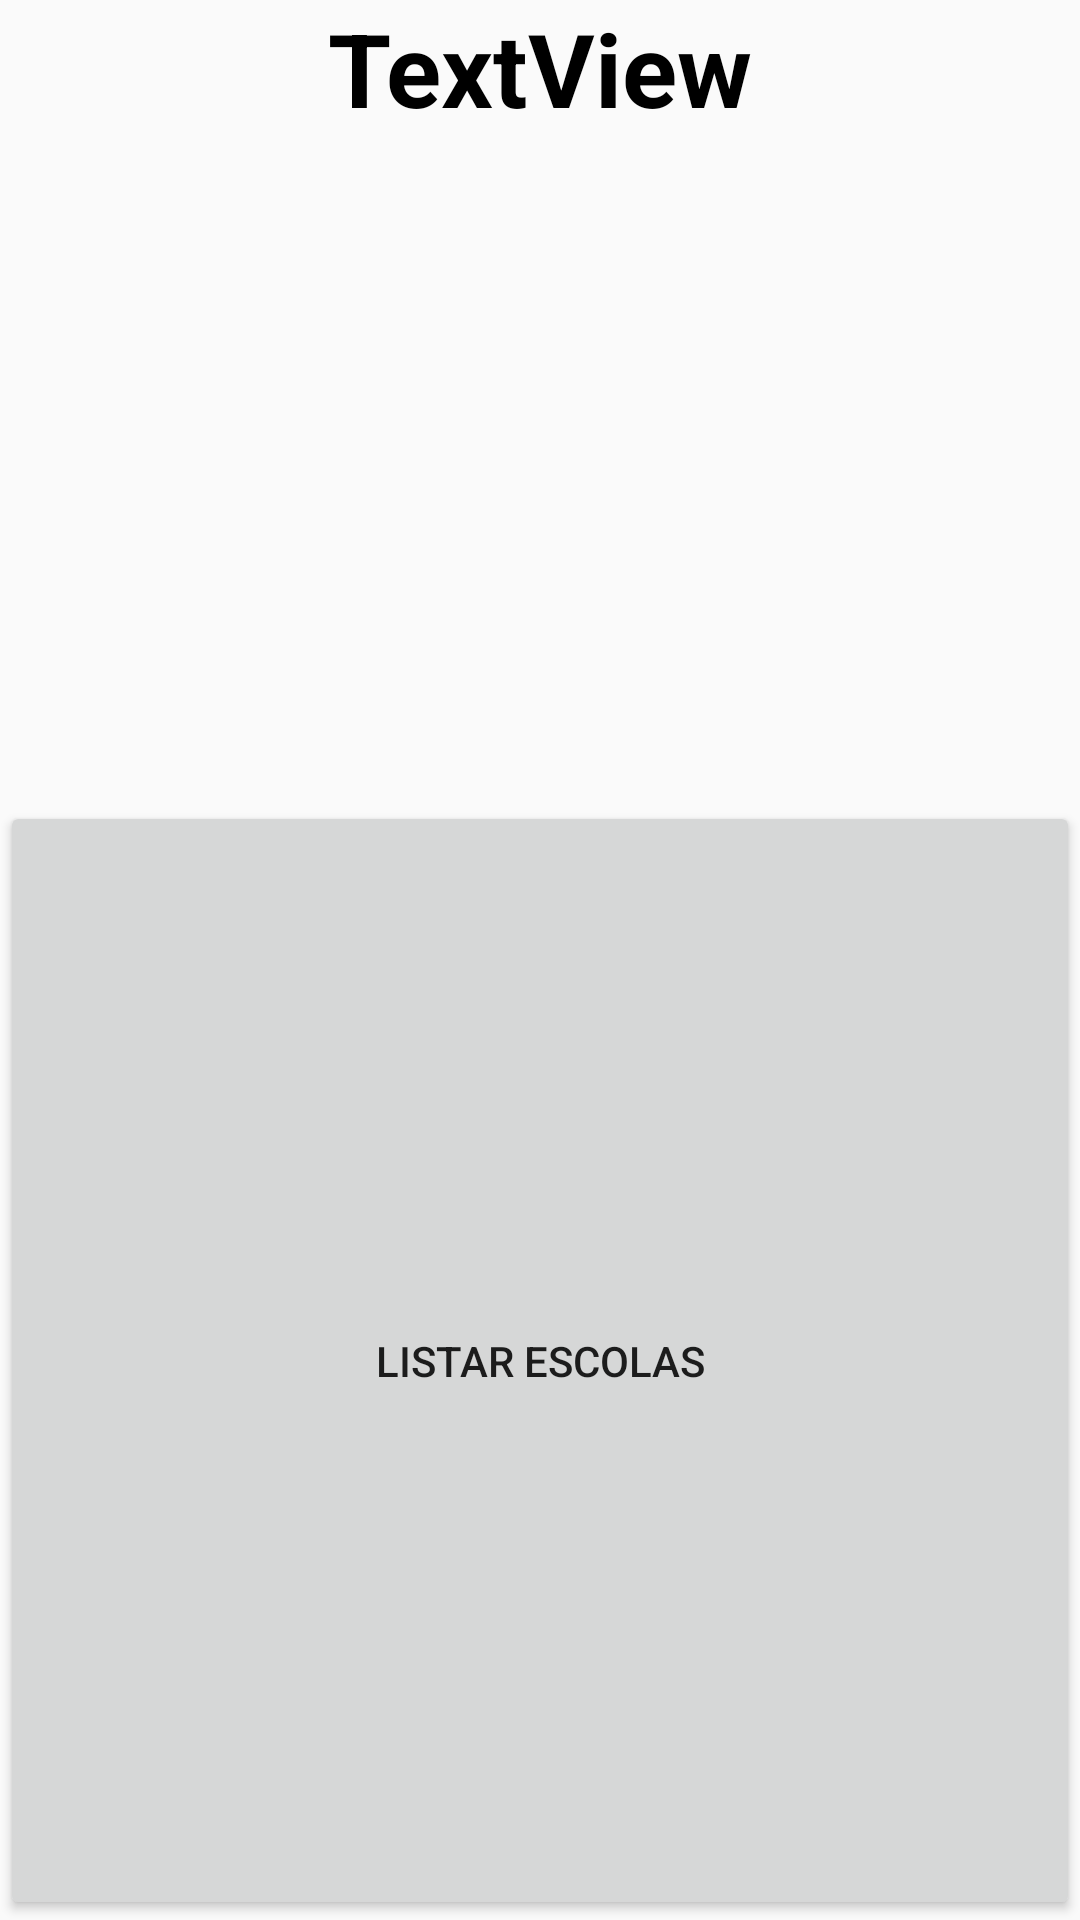

Android layout source for this screen:
<!-- AndroidManifest.xml: application theme Theme.Oficial02 -->
<!-- res/layout/activity_boa_vindas.xml -->
<?xml version="1.0" encoding="utf-8"?>
<LinearLayout xmlns:android="http://schemas.android.com/apk/res/android"
    xmlns:app="http://schemas.android.com/apk/res-auto"
    xmlns:tools="http://schemas.android.com/tools"
    android:layout_width="match_parent"
    android:layout_height="wrap_content"
    android:orientation="vertical"
    tools:context=".BoaVindasActivity">

    <TextView
        android:id="@+id/idTextBoasVindas"
        android:layout_width="match_parent"
        android:layout_height="267dp"
        android:text="TextView"
        android:textAlignment="center"
        android:textColor="#000000"
        android:textSize="34sp"
        android:textStyle="bold" />

    <Button
        android:id="@+id/idBntListarEscolas"
        android:layout_width="match_parent"
        android:layout_height="wrap_content"
        android:layout_weight="1"
        android:text="Listar escolas"
        android:visibility="visible" />
</LinearLayout>
<!-- resources referenced by this layout -->
<resources>
  <style name="Theme.Oficial02" parent="Theme.AppCompat.Light.DarkActionBar">
          
          <item name="colorPrimary">@color/purple_500</item>
          <item name="colorPrimaryDark">@color/purple_700</item>
          <item name="colorAccent">@color/teal_200</item>
          
      </style>
  <!-- not gathered from this repository: default colours our renderer supplied (Android Studio template values) -->
  <color name="purple_500">#FF6200EE</color>
  <color name="purple_700">#FF3700B3</color>
  <color name="teal_200">#FF03DAC5</color>
</resources>
